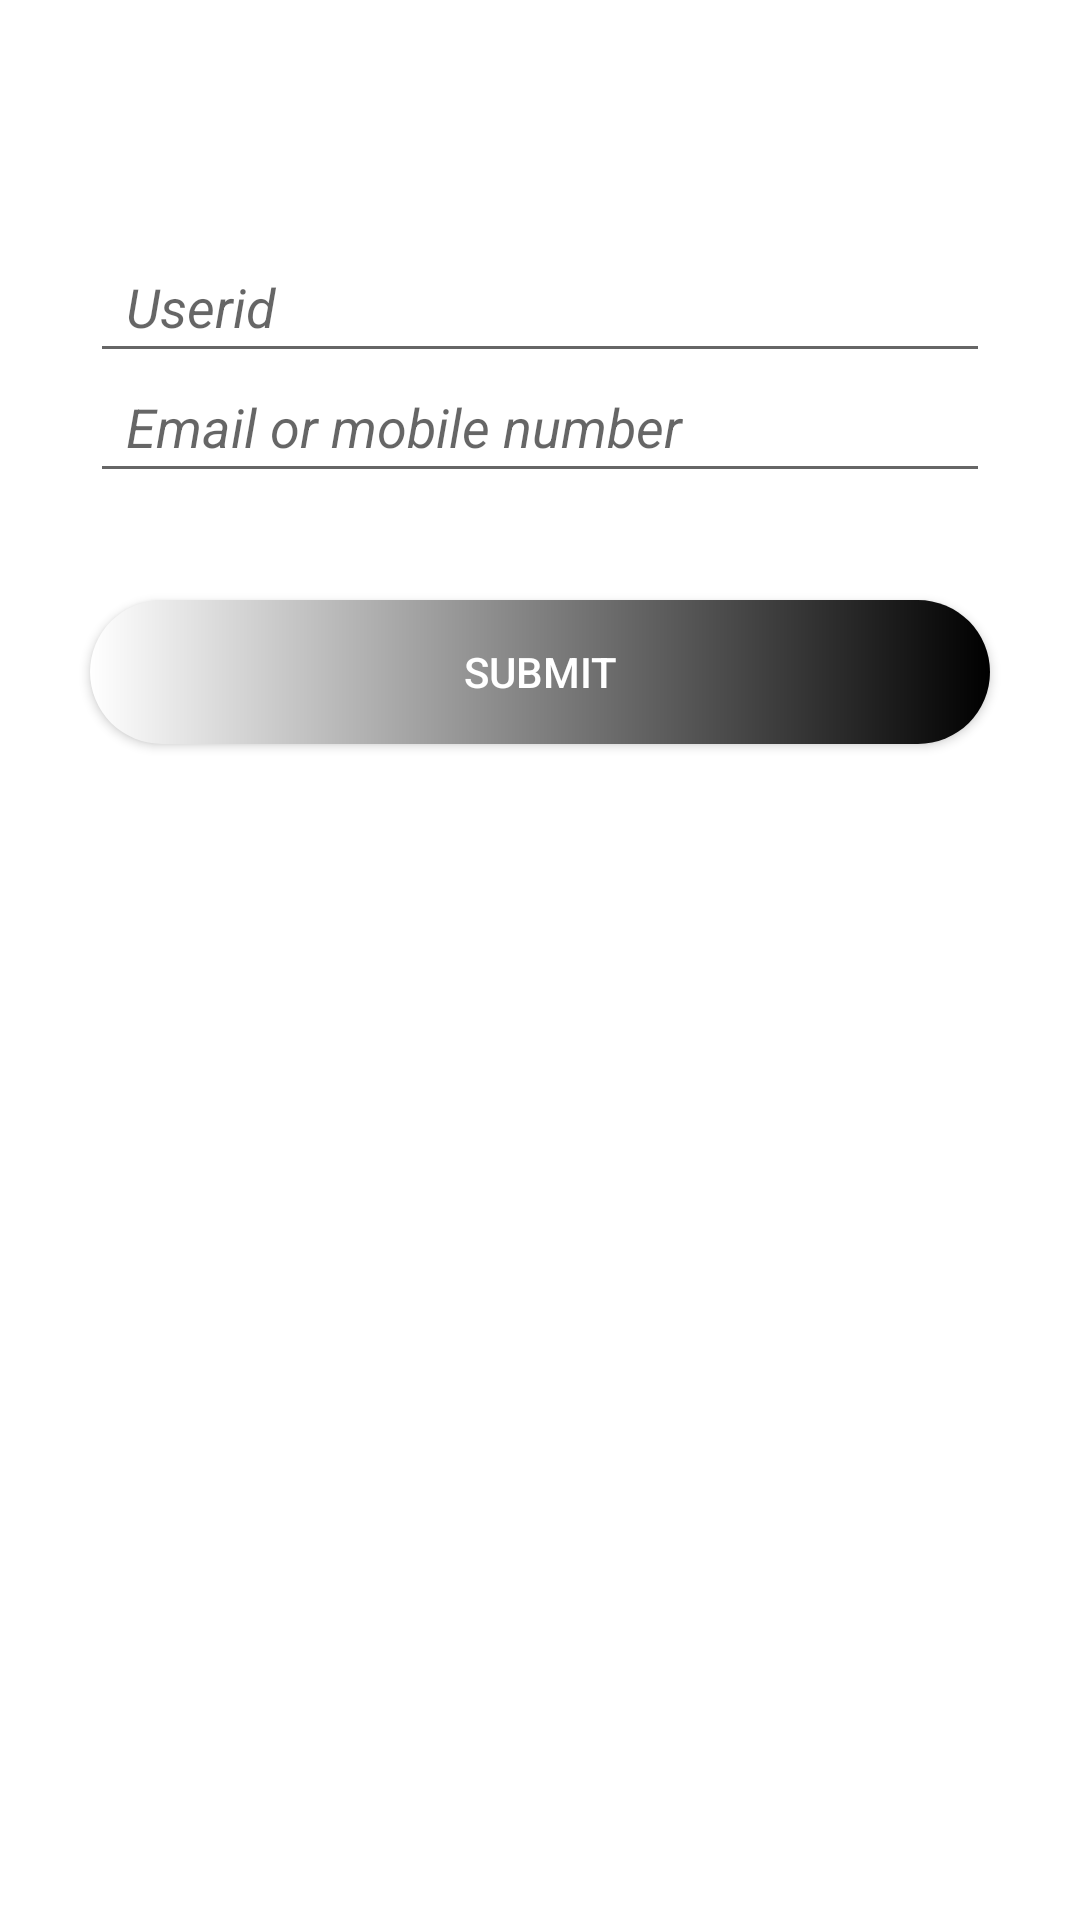

Reconstruct the res/layout file that produces this screen, plus the resources it refers to.
<!-- AndroidManifest.xml: application theme Theme.Loginpage -->
<!-- res/layout/popupwindow.xml -->
<?xml version="1.0" encoding="utf-8"?>
<RelativeLayout xmlns:android="http://schemas.android.com/apk/res/android"
    android:layout_width="match_parent"
    android:layout_height="match_parent"
    android:background="@color/white"
    >

    <EditText
        android:layout_width="match_parent"
        android:layout_height="wrap_content"
        android:id="@+id/txt_userid"
        android:paddingHorizontal="12dp"
        android:paddingVertical="10dp"
        android:layout_marginTop="80dp"
        android:layout_marginHorizontal="30dp"
        android:hint="Userid"
        android:textStyle="italic"
        />
    <EditText
        android:layout_width="match_parent"
        android:layout_height="wrap_content"
        android:id="@+id/txt_emailmobile"
        android:paddingHorizontal="12dp"
        android:paddingVertical="10dp"
        android:layout_marginTop="120dp"
        android:layout_marginHorizontal="30dp"
        android:hint="Email or mobile number"
        android:textStyle="italic"

        />
    <Button
        android:layout_width="match_parent"
        android:layout_height="wrap_content"
        android:text="Submit"
        android:layout_marginHorizontal="30dp"
        android:layout_marginTop="200dp"
        android:background="@drawable/button_bg"
        android:textColor="@color/white"
        />


</RelativeLayout>
<!-- resources referenced by this layout -->
<resources>
  <!-- drawable button_bg (drawable) -->
  <?xml version="1.0" encoding="utf-8"?>
  <shape xmlns:android="http://schemas.android.com/apk/res/android">
      <gradient
          android:startColor="@color/white"
          android:endColor="@color/black"
          >
  
      </gradient>
      <corners android:radius="100dp">
      </corners>
  </shape>
  <style name="Theme.Loginpage" parent="Theme.MaterialComponents.DayNight.DarkActionBar">
          
          <item name="colorPrimary">@color/purple_500</item>
          <item name="colorPrimaryVariant">@color/purple_700</item>
          <item name="colorOnPrimary">@color/white</item>
          
          <item name="colorSecondary">@color/teal_200</item>
          <item name="colorSecondaryVariant">@color/teal_700</item>
          <item name="colorOnSecondary">@color/black</item>
          
          <item name="android:statusBarColor" tools:targetApi="l">?attr/colorPrimaryVariant</item>
          
      </style>
  <!-- not gathered from this repository: default colours our renderer supplied (Android Studio template values) -->
  <color name="purple_500">#FF6200EE</color>
  <color name="purple_700">#FF3700B3</color>
  <color name="teal_200">#FF03DAC5</color>
  <color name="teal_700">#FF018786</color>
  <color name="black">#FF000000</color>
  <color name="white">#FFFFFFFF</color>
</resources>
